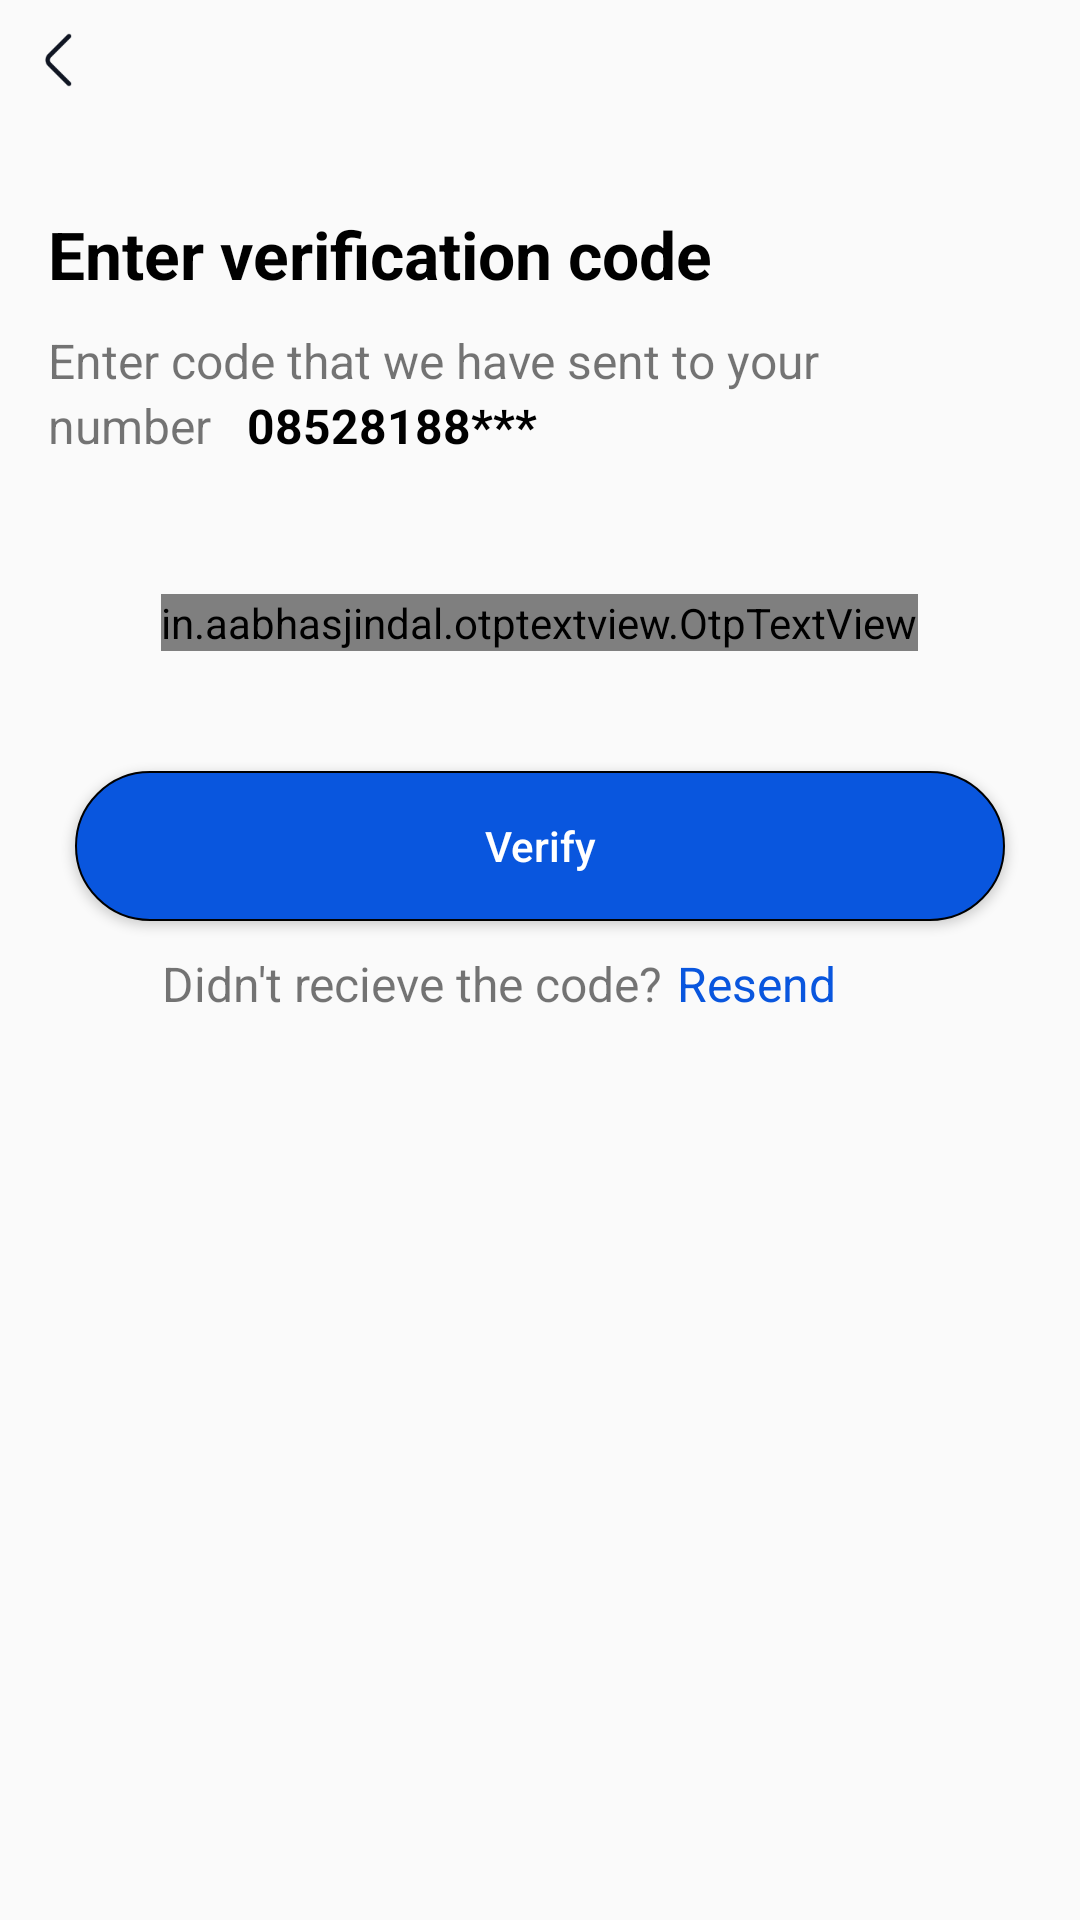

The Android layout XML behind this screen, and the referenced resources:
<!-- AndroidManifest.xml: application theme Theme.HealthPassportKotlin -->
<!-- res/layout/fragment_verification_code.xml -->
<?xml version="1.0" encoding="utf-8"?>
<RelativeLayout xmlns:android="http://schemas.android.com/apk/res/android"
    xmlns:app="http://schemas.android.com/apk/res-auto"
    xmlns:tools="http://schemas.android.com/tools"
    android:layout_width="match_parent"
    android:layout_height="match_parent"
    android:orientation="vertical"
    tools:context=".homeFragments.VerificationCode">

    <ImageView
        android:id="@+id/backarrow"
        android:layout_width="40dp"
        android:layout_height="40dp"
        android:src="@drawable/ic_back_arrow" />

    <RelativeLayout
        android:id="@+id/rrl"
        android:layout_width="328dp"
        android:layout_height="88dp"
        android:layout_below="@id/backarrow"
        android:layout_centerHorizontal="true"
        android:layout_marginTop="30dp">

        <TextView
            android:id="@+id/txt"
            android:layout_width="match_parent"
            android:layout_height="wrap_content"
            android:text="Enter verification code"

            android:textColor="@color/black"
            android:textSize="22sp"
            android:textStyle="bold" />

        <TextView
            android:id="@+id/txt11"
            android:layout_width="match_parent"
            android:layout_height="wrap_content"
            android:layout_below="@id/txt"
            android:layout_marginTop="10dp"
            android:text="Enter code that we have sent to your"
            android:textSize="16sp"
            android:textStyle="normal" />

        <TextView
            android:id="@+id/txt2"
            android:layout_width="wrap_content"
            android:layout_height="wrap_content"
            android:layout_below="@id/txt11"
            android:text="number   "
            android:textSize="16sp"
            android:textStyle="normal" />

        <TextView
            android:id="@+id/txt3"
            android:layout_width="wrap_content"
            android:layout_height="wrap_content"
            android:layout_below="@id/txt11"
            android:layout_toRightOf="@id/txt2"
            android:text="08528188***"
            android:textColor="@color/black"
            android:textSize="16sp"
            android:textStyle="bold" />

    </RelativeLayout>

    
    
    
    
    
    

    
    
    
    
    
    
    
    

    
    
    
    

    


    <in.aabhasjindal.otptextview.OtpTextView
        android:id="@+id/otp_holder"
        android:layout_width="wrap_content"
        android:layout_height="wrap_content"
        android:layout_below="@id/rrl"
        android:layout_centerHorizontal="true"
        android:layout_gravity="center"
        android:layout_marginTop="40dp"
        android:textColor="@color/black"
        app:bar_error_color="@color/black"
        app:box_margin_left="10dp"
        app:box_margin_right="10dp"
        app:height="60dp"
        app:length="4"
        app:otp_box_background="@drawable/buttondesign"
        app:otp_text_size="22dp"
        app:width="60dp" />


    <androidx.appcompat.widget.AppCompatButton
        android:id="@+id/verify"
        android:layout_width="310dp"
        android:layout_height="50dp"
        android:layout_below="@id/otp_holder"
        android:layout_centerHorizontal="true"
        android:layout_gravity="center_horizontal"
        android:layout_marginTop="40dp"
        android:background="@drawable/buttonbg"
        android:text="Verify"
        android:textAllCaps="false"
        android:textColor="@color/white" />

    <RelativeLayout
        android:layout_width="252dp"
        android:layout_height="23dp"
        android:layout_below="@id/verify"
        android:layout_centerHorizontal="true"
        android:layout_marginTop="10dp">

        <TextView
            android:id="@+id/txt4"
            android:layout_width="wrap_content"
            android:layout_height="wrap_content"
            android:text="Didn't recieve the code?"
            android:textSize="16sp"
            android:textStyle="normal" />

        <TextView
            android:id="@+id/txt5"
            android:layout_width="wrap_content"
            android:layout_height="wrap_content"
            android:text="Resend"
            android:textSize="16sp"
            android:layout_toRightOf="@id/txt4"
            android:textColor="#0956DE"
            android:layout_marginStart="5dp"
            android:textStyle="normal" />

    </RelativeLayout>

</RelativeLayout>
<!-- resources referenced by this layout -->
<resources>
  <color name="black">#FF000000</color>
  <color name="white">#FFFFFFFF</color>
  <!-- drawable buttonbg (drawable) -->
  <?xml version="1.0" encoding="utf-8"?>
  <shape xmlns:android="http://schemas.android.com/apk/res/android">
  
      <corners android:radius="26dp"/>
      <solid android:color="#0956DE"/>
      <stroke android:color="#000000" android:width="0.5dp"/>
  
  </shape>
  <!-- drawable buttondesign (drawable) -->
  <?xml version="1.0" encoding="utf-8"?>
  <shape xmlns:android="http://schemas.android.com/apk/res/android"
      android:shape="rectangle">
      <corners android:radius="18dp" />
  
  
  
  
      <solid android:color="@color/white"/>
      <stroke android:color="#0956DE" android:width="1dp"/>
  
  </shape>
  <!-- drawable ic_back_arrow: png bitmap (drawable, 873 bytes) -->
  <style name="Theme.HealthPassportKotlin" parent="Theme.MaterialComponents.DayNight.NoActionBar.Bridge">
          
          <item name="colorPrimary">@color/purple_500</item>
          <item name="colorPrimaryVariant">@color/purple_700</item>
          <item name="colorOnPrimary">@color/white</item>
          
          <item name="colorSecondary">@color/teal_200</item>
          <item name="colorSecondaryVariant">@color/teal_700</item>
          <item name="colorOnSecondary">@color/black</item>
          
          <item name="android:statusBarColor">@color/app_navigation_selected</item>
          
  
      </style>
  <color name="purple_500">#FF6200EE</color>
  <color name="purple_700">#FF3700B3</color>
  <color name="teal_200">#FF03DAC5</color>
  <color name="teal_700">#FF018786</color>
  <color name="app_navigation_selected">#0957DE</color>
</resources>
